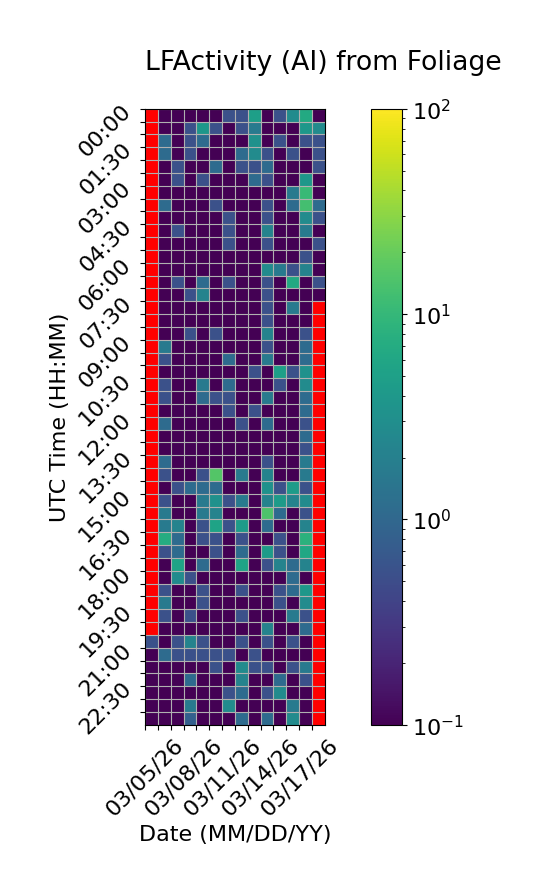

Data behind this chart, as committed beside it:
Time (UTC), 03/05/26, 03/06/26, 03/07/26, 03/08/26, 03/09/26, 03/10/26, 03/11/26, 03/12/26, 03/13/26, 03/14/26, 03/15/26, 03/16/26, 03/17/26, 03/18/26
00:00, , 0.0, 0.0, 0.0, 0.0, 0.0, 0.5556, 0.5556, 5.0, 0.0, 0.5556, 2.778, 6.667, 0.0
00:30, , 0.0, 0.0, 0.5556, 3.889, 0.5556, 0.0, 0.5556, 1.667, 0.0, 0.0, 0.0, 3.889, 2.778
01:00, , 1.111, 0.0, 0.5556, 1.111, 0.0, 0.0, 0.0, 3.333, 0.0, 0.5556, 0.0, 0.5556, 0.5556
01:30, , 1.111, 0.0, 0.5556, 0.0, 0.0, 0.0, 1.111, 2.778, 0.5556, 0.0, 0.5556, 0.0, 0.5556
02:00, , 0.0, 0.5556, 0.0, 0.0, 1.111, 0.0, 0.5556, 0.5556, 1.111, 0.0, 0.0, 0.0, 0.5556
02:30, , 0.0, 0.5556, 0.0, 0.5556, 0.0, 0.0, 0.0, 1.111, 0.5556, 0.0, 0.0, 3.889, 0.0
03:00, , 0.0, 0.0, 0.0, 0.0, 0.0, 0.0, 0.0, 0.0, 0.0, 0.0, 1.667, 10.56, 0.0
03:30, , 1.111, 0.0, 0.0, 0.0, 0.5556, 0.0, 0.0, 0.0, 0.5556, 0.0, 1.111, 12.78, 1.111
04:00, , 0.0, 0.0, 0.0, 0.0, 0.0, 0.5556, 0.0, 0.0, 0.5556, 0.0, 0.0, 2.778, 0.5556
04:30, , 0.0, 0.5556, 0.0, 0.0, 0.0, 0.5556, 0.0, 0.0, 2.222, 0.0, 0.0, 1.667, 0.0
05:00, , 0.0, 0.0, 0.0, 0.0, 0.0, 0.5556, 0.0, 0.0, 0.5556, 0.0, 0.0, 0.0, 0.5556
05:30, , 0.0, 0.0, 0.0, 0.0, 0.0, 0.0, 0.0, 0.0, 0.0, 0.0, 0.0, 0.5556, 0.0
06:00, , 0.0, 0.0, 0.0, 0.0, 0.0, 0.0, 0.0, 0.0, 2.778, 1.667, 0.5556, 2.222, 0.0
06:30, , 0.0, 0.5556, 0.0, 1.111, 0.0, 0.5556, 0.0, 0.0, 0.5556, 0.0, 6.667, 0.0, 0.5556
07:00, , 0.0, 0.0, 0.5556, 2.222, 0.0, 0.0, 0.0, 0.0, 0.5556, 0.0, 0.0, 0.0, 0.0
07:30, , 0.0, 0.0, 0.0, 0.0, 0.0, 0.0, 0.0, 0.0, 0.5556, 0.0, 1.667, 0.0, 
08:00, , 0.0, 0.0, 0.0, 0.0, 0.0, 0.0, 0.0, 0.0, 0.5556, 0.0, 0.0, 0.0, 
08:30, , 0.0, 0.0, 0.5556, 0.0, 0.5556, 0.0, 0.0, 0.0, 2.222, 0.0, 0.0, 0.5556, 
09:00, , 1.667, 0.0, 0.0, 0.0, 0.0, 0.0, 0.0, 0.0, 0.5556, 0.0, 0.0, 1.111, 
09:30, , 0.5556, 0.0, 0.0, 0.0, 0.0, 1.111, 0.0, 0.0, 1.667, 0.0, 0.0, 1.111, 
10:00, , 0.0, 0.0, 0.0, 0.0, 0.0, 0.0, 0.0, 0.5556, 0.0, 5.0, 0.5556, 3.333, 
10:30, , 0.5556, 0.0, 0.0, 1.667, 0.0, 1.111, 0.0, 0.0, 0.0, 0.5556, 0.0, 2.778, 
11:00, , 0.5556, 0.0, 0.0, 1.111, 0.5556, 0.5556, 0.0, 0.0, 1.667, 0.0, 0.0, 1.111, 
11:30, , 0.0, 0.0, 0.0, 0.0, 0.0, 0.5556, 0.0, 0.5556, 0.0, 0.0, 0.0, 1.111, 
12:00, , 1.111, 0.0, 0.0, 0.0, 0.0, 0.0, 0.5556, 0.0, 1.111, 0.0, 0.0, 0.5556, 
12:30, , 0.0, 0.0, 0.0, 0.0, 0.0, 0.0, 0.0, 0.0, 0.0, 0.0, 0.0, 1.111, 
13:00, , 0.0, 0.0, 0.0, 0.0, 0.0, 0.0, 0.0, 0.0, 0.0, 0.0, 0.0, 0.5556, 
13:30, , 1.111, 0.0, 0.0, 0.0, 0.0, 0.0, 0.0, 0.0, 0.5556, 0.0, 0.0, 1.667, 
14:00, , 0.5556, 0.0, 0.0, 0.5556, 15.56, 0.0, 1.667, 0.0, 2.222, 0.0, 0.0, 1.667, 
14:30, , 0.0, 0.5556, 1.111, 1.111, 1.111, 0.0, 0.0, 0.0, 3.333, 0.5556, 4.444, 0.5556, 
15:00, , 0.5556, 0.0, 0.0, 1.667, 3.333, 0.5556, 1.667, 0.0, 2.222, 4.444, 2.222, 2.778, 
15:30, , 1.667, 0.0, 0.0, 1.667, 2.222, 0.0, 0.0, 0.0, 14.44, 1.111, 0.0, 0.5556, 
16:00, , 1.667, 2.222, 0.0, 0.5556, 5.556, 0.5556, 4.444, 0.0, 1.111, 0.0, 0.0, 2.222, 
16:30, , 7.222, 1.111, 0.0, 0.5556, 0.5556, 0.0, 0.5556, 0.0, 0.0, 0.5556, 0.0, 8.333, 
17:00, , 0.5556, 1.111, 0.0, 0.0, 0.5556, 0.0, 1.111, 0.0, 4.444, 0.5556, 0.0, 6.111, 
17:30, , 0.0, 5.556, 0.0, 1.111, 0.0, 0.0, 5.556, 0.0, 0.5556, 2.222, 1.111, 2.222, 
18:00, , 0.0, 2.778, 0.5556, 0.0, 0.0, 0.0, 0.0, 0.0, 0.0, 0.0, 1.111, 0.0, 
18:30, , 0.5556, 0.0, 0.0, 0.5556, 0.0, 0.0, 0.5556, 0.0, 0.0, 0.5556, 1.111, 3.889, 
19:00, , 1.667, 0.0, 0.0, 0.5556, 0.0, 0.0, 0.0, 0.0, 0.0, 0.5556, 0.0, 2.778, 
19:30, , 0.5556, 0.0, 0.5556, 0.0, 0.0, 0.0, 0.5556, 0.0, 0.0, 0.0, 1.667, 0.5556, 
20:00, , 0.0, 0.0, 0.0, 0.0, 0.0, 0.0, 0.0, 0.0, 2.222, 0.0, 0.0, 1.111, 
20:30, 0.5556, 0.0, 0.5556, 2.222, 0.5556, 0.0, 0.0, 0.5556, 0.0, 0.5556, 0.0, 0.5556, 0.0, 
21:00, 0.0, 1.111, 0.5556, 0.5556, 0.5556, 0.5556, 0.5556, 0.0, 0.5556, 0.0, 0.0, 0.0, 0.0, 
21:30, 0.0, 0.0, 0.0, 0.0, 0.0, 0.5556, 0.0, 2.778, 0.5556, 0.5556, 0.0, 0.5556, 1.667, 
22:00, 0.0, 0.0, 0.0, 1.111, 0.0, 0.0, 0.0, 2.222, 0.0, 0.0, 1.111, 0.0, 0.5556, 
22:30, 0.0, 0.0, 0.0, 0.0, 0.0, 0.0, 0.5556, 1.111, 0.0, 0.5556, 2.778, 0.0, 0.0, 
23:00, 0.0, 0.0, 0.0, 1.667, 0.0, 0.0, 2.778, 0.0, 0.0, 0.0, 0.0, 1.667, 0.0, 
23:30, 0.0, 0.0, 0.0, 0.8333, 0.0, 0.0, 0.0, 1.111, 0.0, 1.111, 0.0, 2.778, 0.0, 
